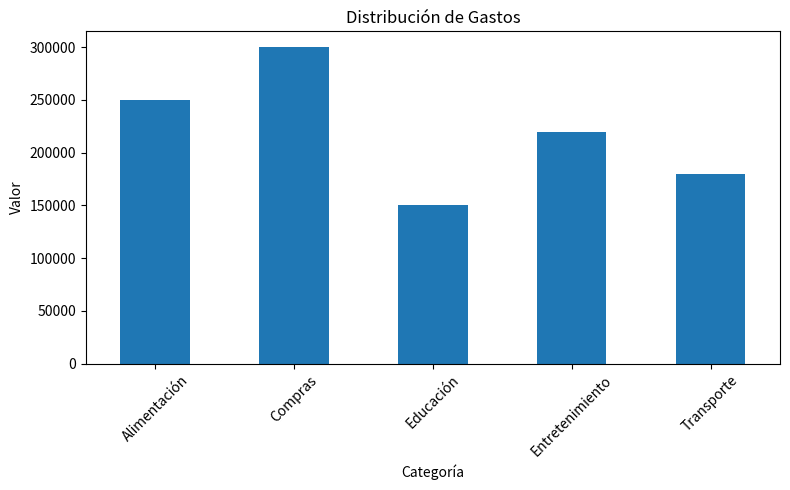

Recreate this plot in Python.
# ============================================
# SISTEMA DE CONTROL DE GASTOS UNIVERSITARIOS
# ============================================

import pandas as pd
import matplotlib.pyplot as plt
import sys

# Asegurar que la salida sea UTF-8 para evitar errores de caracteres
if sys.stdout.encoding != 'utf-8':
    sys.stdout.reconfigure(encoding='utf-8')

class ControlGastosUniversitarios:

    def __init__(self, nombre, ingreso_mensual):
        self.nombre = nombre
        self.ingreso_mensual = ingreso_mensual
        self.gastos = []

    # Registrar gasto
    def agregar_gasto(self, categoria, descripcion, valor):

        gasto = {
            "Categoria": categoria,
            "Descripcion": descripcion,
            "Valor": valor
        }

        self.gastos.append(gasto)

    # Convertir a DataFrame
    def obtener_dataframe(self):
        return pd.DataFrame(self.gastos)

    # Calcular total gastado
    def total_gastado(self):
        return sum(g["Valor"] for g in self.gastos)

    # Dinero restante
    def saldo_restante(self):
        return self.ingreso_mensual - self.total_gastado()

    # Porcentaje de gasto
    def porcentaje_gasto(self):
        if self.ingreso_mensual <= 0:
            return 0
        return (self.total_gastado() / self.ingreso_mensual) * 100

    # Nivel de riesgo financiero
    def nivel_riesgo(self):

        porcentaje = self.porcentaje_gasto()

        if porcentaje < 50:
            return "BAJO"

        elif porcentaje < 80:
            return "MEDIO"

        else:
            return "ALTO"

    # Mostrar resumen
    def mostrar_resumen(self):

        print("\n========== RESUMEN FINANCIERO ==========")
        print(f"Estudiante: {self.nombre}")
        print(f"Ingreso mensual: ${self.ingreso_mensual:,.0f}")
        print(f"Total gastado: ${self.total_gastado():,.0f}")
        print(f"Saldo restante: ${self.saldo_restante():,.0f}")
        print(f"Porcentaje gastado: {self.porcentaje_gasto():.2f}%")
        print(f"Nivel de riesgo financiero: {self.nivel_riesgo()}")

        # Alertas
        if self.nivel_riesgo() == "ALTO":
            print("\nALERTA: El estudiante está excediendo "
                  "su capacidad financiera.")

        elif self.nivel_riesgo() == "MEDIO":
            print("\nPRECAUCIÓN: El nivel de gasto es moderado.")

        else:
            print("\nBuen control financiero.")

    # Estadísticas descriptivas
    def mostrar_estadisticas(self):
        df = self.obtener_dataframe()
        if df.empty:
            return

        print("\n========== ANÁLISIS ESTADÍSTICO ==========")
        print(f"Gasto promedio: ${df['Valor'].mean():,.0f}")
        print(f"Gasto máximo:   ${df['Valor'].max():,.0f}")
        print(f"Desviación estándar: ${df['Valor'].std():,.0f}")
        print(f"Número de transacciones: {len(df)}")

    # Gráfico de gastos
    def grafico_gastos(self):

        df = self.obtener_dataframe()

        if df.empty:
            print("No hay gastos registrados.")
            return

        resumen = df.groupby("Categoria")["Valor"].sum()

        plt.figure(figsize=(8, 5))
        resumen.plot(kind="bar")

        plt.title("Distribución de Gastos")
        plt.xlabel("Categoría")
        plt.ylabel("Valor")
        plt.xticks(rotation=45)

        plt.tight_layout()
        plt.savefig("distribucion_gastos.png")
        print("\nGráfico guardado como 'distribucion_gastos.png'")


# ============================================
# EJEMPLO DE USO
# ============================================

sistema = ControlGastosUniversitarios(
    "Andres Felipe",
    1200000
)

# Registrar gastos
sistema.agregar_gasto(
    "Alimentación",
    "Almuerzos universitarios",
    250000
)

sistema.agregar_gasto(
    "Transporte",
    "Pasajes",
    180000
)

sistema.agregar_gasto(
    "Entretenimiento",
    "Streaming y videojuegos",
    220000
)

sistema.agregar_gasto(
    "Educación",
    "Libros y materiales",
    150000
)

sistema.agregar_gasto(
    "Compras",
    "Ropa y accesorios",
    300000
)

# Mostrar resultados
sistema.mostrar_resumen()
sistema.mostrar_estadisticas()

# Mostrar tabla de gastos
print("\n========== DETALLE DE GASTOS ==========")
print(sistema.obtener_dataframe())

# Mostrar gráfico
sistema.grafico_gastos()
